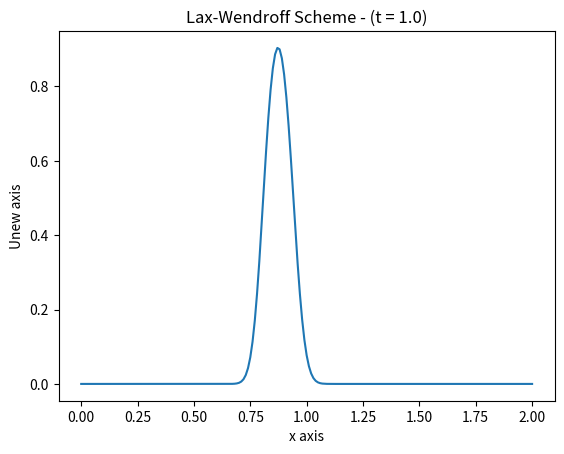

The script that saved this image:
# Import our modules that we are using
import matplotlib.pyplot as plt
import numpy as np

# # Create the vectors X and Y
# x = np.array(range(100))
# y = x ** 2

# # Create the plot
# plt.plot(x,y,label='y = x**2')

# # Add a title
# plt.title('My first Plot with Python')

# # Add X and y Label
# plt.xlabel('x axis')
# plt.ylabel('y axis')

# # Add a grid
# plt.grid(alpha=.4,linestyle='--')

# # Add a Legend
# plt.legend()

# # Show the plot
# plt.show()

# List
uold = [None] * 10000
unew = [None] * 10000
at = [None] * 10000
aa = [None] * 10000
ah = [None] * 10000
x = [None] * 10000
xh = [None] * 10000

# Parameters
dx = 0.01
dt = 0.01
mx = 200
CFL = dt/dx
n = 0
NT = 100

# Grid point x1, x(i+1/2)
for i in range(0,mx + 1):
  x[i] = i*dx
for i in range(1,mx + 1):
  xh[i] = (i - 0.5)*dx

# Initial condition
for i in range(0, mx + 1):
  if (i >= 20 and i <= 40):
    uold[i] = 1
  else:
    uold[i] = 0

# Boundary Condition
unew[0] = 0
unew[mx] = 0

def reset():
  pass

def graph():
  x_np = np.array(x)
  y_np = np.array(unew)

  # Add a title
  plt.title('Lax-Wendroff Scheme - (t = 1.0)')
  # Add X and y Label
  plt.xlabel('x axis')
  plt.ylabel('Unew axis')
  plt.plot(x_np, y_np)
  plt.show()
  

def outputFunction():
  graph();
  outputFile = open("outputFile.txt", "w")
  for i in range(0, mx + 1):
    print("x = {0:4}\tunew = {1:2}".format(round(x[i], 2), unew[i]))
    outputFile.write("x = {0:4}\tunew = {1:2}\n".format(round(x[i], 2), unew[i]))


# Define a(xi, tn), a(xi+1/2, tn), at(xi, tn)
time_req = [0, 0.1, 0.5, 1]

while(True):
  global tn
  tn = n*dt

  for i in range(1, mx):
    aa[i] = (1 + x[i]*x[i])/(1 + 2*x[i]*tn + 2*x[i]*x[i] + x[i]*x[i]*x[i]*x[i])
  
  for i in range(1, mx + 1):
    ah[i] = (1 + xh[i]*xh[i])/(1 + 2*xh[i]*tn + 2*xh[i]*xh[i] + xh[i]*xh[i]*xh[i]*xh[i])
  
  for i in range(1, mx):
    at[i] = -aa[i]*(2*x[i]/(1 + 2*x[i]*tn + 2*x[i]*x[i] + x[i]*x[i]*x[i]*x[i]))
  
  # Upwind Scheme
  for i in range(1, mx):
    unew[i] = uold[i] - CFL*aa[i]*(uold[i] - uold[i-1])

  # Lax-Wendroff Scheme
  # for i in range(1, mx):
  #   unew[i] = uold[i] - aa[i]*CFL*(uold[i+1]-uold[i-1])/2 - dt*CFL*at[i]*(uold[i+1]-uold[i-1])/4 + CFL**2*aa[i]*(ah[i+1]*(uold[i+1] - uold[i]) - ah[i]*(uold[i] - uold[i-1]))/2

  if(n == NT):
    outputFunction()
    break

  for i in range(1, mx):
    uold[i] = unew[i]
  print("n = {}".format(n))
  n = n + 1
